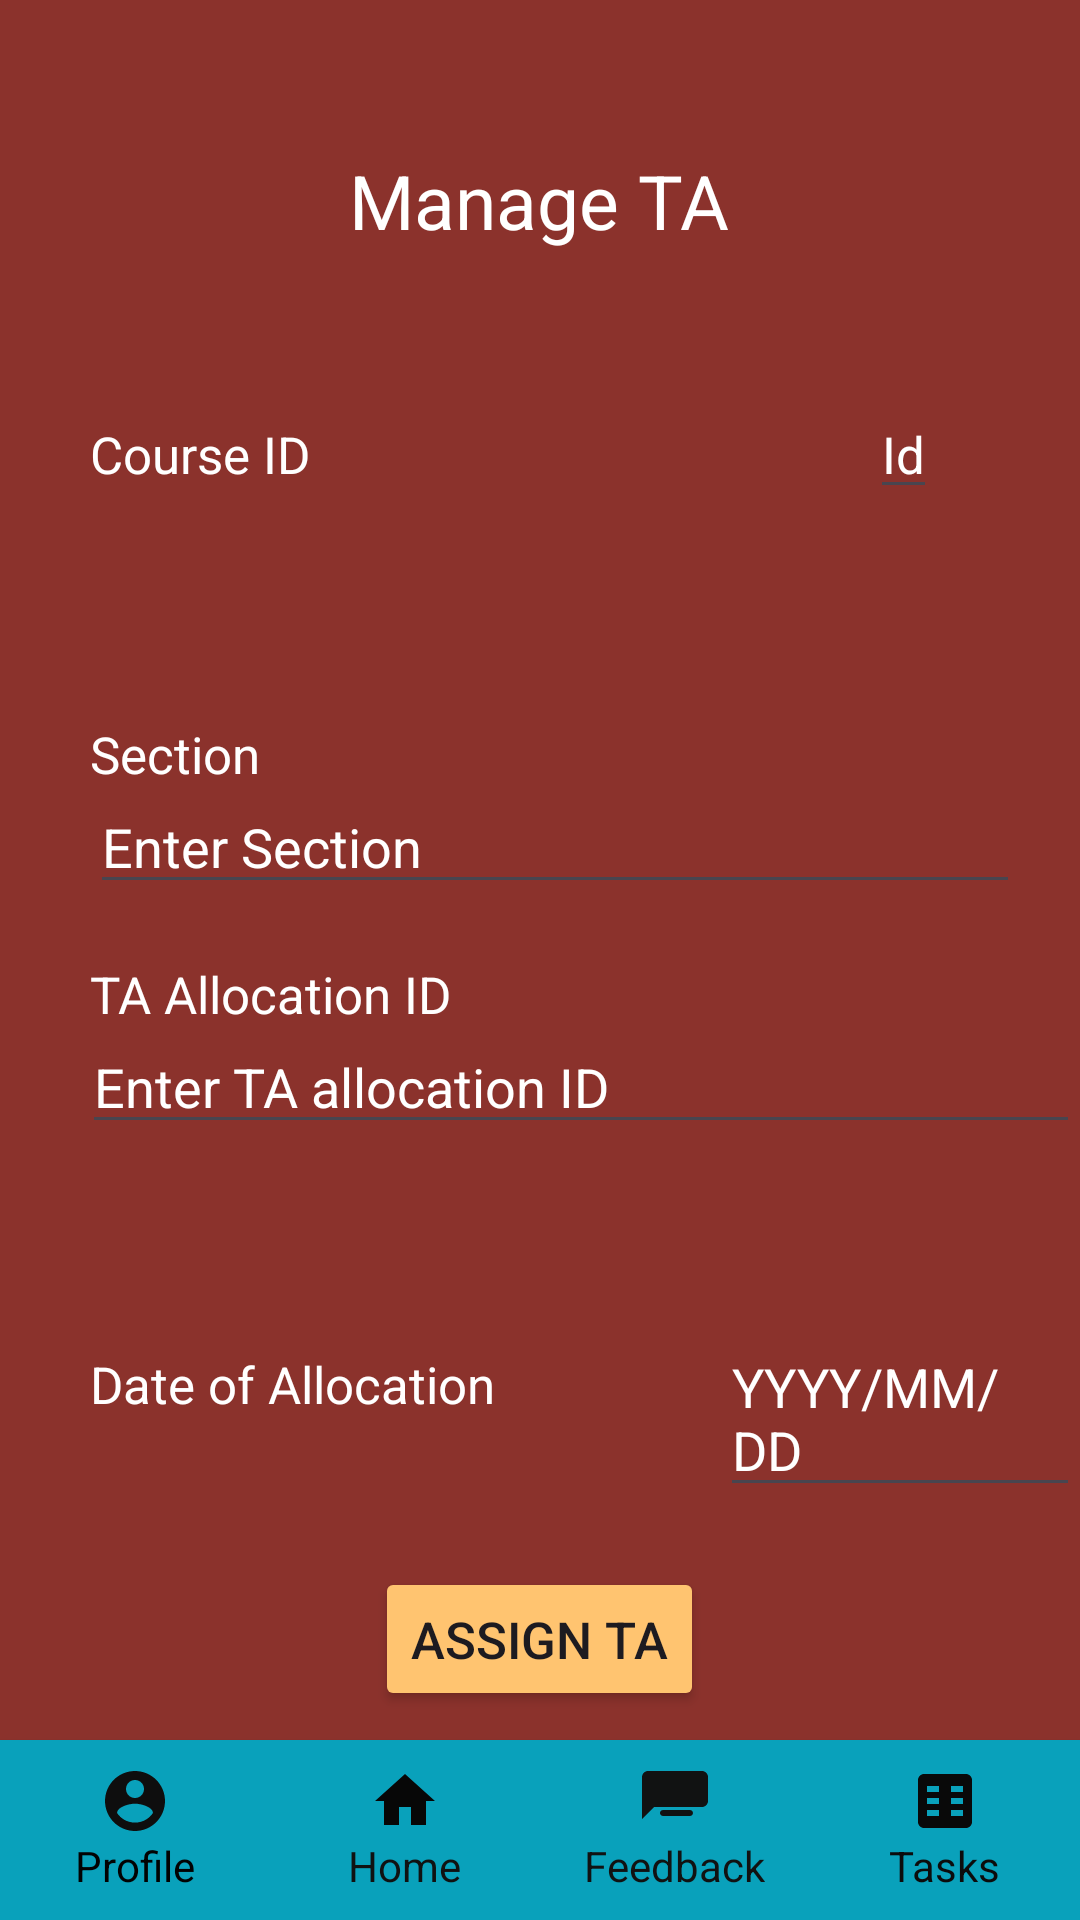

Here is an Android app screen rendered from its layout file. Give the layout XML and the strings, colors and styles it references.
<!-- AndroidManifest.xml: application theme Theme.TALDManagementSystem -->
<!-- res/layout/activity_manage_ta.xml -->
<?xml version="1.0" encoding="utf-8"?>
<RelativeLayout xmlns:android="http://schemas.android.com/apk/res/android"
    xmlns:app="http://schemas.android.com/apk/res-auto"
    xmlns:tools="http://schemas.android.com/tools"
    android:layout_width="match_parent"
    android:layout_height="match_parent"
    android:background="#8B322C"
    tools:context=".ManageTA">




    <TextView
        android:id="@+id/text1"
        android:layout_width="wrap_content"
        android:layout_height="wrap_content"
        android:text="Manage TA"
        android:textColor="@color/white"
        android:textSize="25dp"
        android:layout_centerHorizontal="true"
        android:layout_marginTop="50dp"
        />

    <TextView
        android:id="@+id/text7"
        android:layout_width="wrap_content"
        android:layout_height="wrap_content"
        android:text="Course ID"
        android:textColor="@color/white"
        android:textSize="17dp"
        android:layout_marginTop="140dp"
        android:layout_alignStart="@id/text2"
        />

    <EditText
        android:id="@+id/edit5"
        android:layout_width="wrap_content"
        android:layout_height="wrap_content"
        android:hint="Id"
        android:textColorHint="@color/white"
        android:layout_marginTop="130dp"
        android:textSize="17dp"
        android:layout_marginLeft="290dp"/>


    <TextView
        android:id="@+id/text2"
        android:layout_width="wrap_content"
        android:layout_height="wrap_content"

        android:textColor="#FFC470"
        android:textSize="17dp"
        android:layout_marginTop="150dp"
        android:layout_marginLeft="30dp"/>


    <TextView
        android:id="@+id/text3"
        android:layout_width="wrap_content"
        android:layout_height="wrap_content"
        android:text="Section"
        android:layout_marginTop="240dp"
        android:textColor="@color/white"
        android:textSize="17dp"
        android:layout_alignStart="@id/text2"
        />

    <EditText
        android:id="@+id/taskname"
        android:layout_width="match_parent"
        android:layout_height="wrap_content"
        android:layout_marginRight="20dp"
        android:hint="Enter Section"
        android:textColorHint="@color/white"
        android:layout_marginTop="260dp"
        android:layout_alignStart="@id/text3"
        />

    <TextView
        android:id="@+id/text4"
        android:layout_width="wrap_content"
        android:layout_height="wrap_content"
        android:layout_marginTop="320dp"
        android:text="TA Allocation ID"
        android:textColor="@color/white"
        android:layout_alignStart="@id/text3"
        android:textSize="17dp"
        />


    <EditText
        android:id="@+id/subjectID"
        android:layout_width="match_parent"
        android:layout_height="wrap_content"
        android:layout_alignStart="@id/text4"
        android:layout_marginStart="-3dp"
        android:layout_marginTop="340dp"
        android:layout_marginRight="20dp"
        android:hint="Enter TA allocation ID"
        android:textColorHint="@color/white" />

    <TextView
        android:id="@+id/text6"
        android:layout_width="wrap_content"
        android:layout_height="wrap_content"
        android:text="Date of Allocation"
        android:layout_alignStart="@id/text4"
        android:textColor="@color/white"
        android:textSize="17dp"
        android:layout_marginTop="450dp"/>

    <EditText
        android:id="@+id/deadline"
        android:layout_width="wrap_content"
        android:layout_height="wrap_content"
        android:hint="YYYY/MM/DD"
        android:layout_marginTop="440dp"
        android:layout_marginLeft="240dp"
        android:textColorHint="@color/white"/>


    <Button
        android:id="@+id/btn1"
        android:layout_width="wrap_content"
        android:layout_height="wrap_content"
        android:layout_below="@+id/deadline"
        android:backgroundTint="#FFC470"
        android:text="Assign TA"
        android:textSize="17dp"
        android:layout_centerHorizontal="true"
        android:layout_marginTop="20dp"
        />
    <LinearLayout
        android:id="@+id/navigation_bar"
        android:layout_width="match_parent"
        android:layout_height="60dp"
        android:background="#09A1BB"
        android:elevation="1dp"
        android:orientation="horizontal"
        android:layout_alignParentBottom="true"
        android:gravity="center_horizontal">


        <LinearLayout
            android:layout_width="match_parent"
            android:layout_height="match_parent"
            android:orientation="horizontal"
            android:weightSum="4"
            android:gravity="center">


            <LinearLayout
                android:layout_width="0dp"
                android:layout_height="wrap_content"
                android:layout_weight="1"
                android:orientation="vertical"
                android:gravity="center">

                <ImageButton
                    android:id="@+id/profilebtn"
                    android:layout_width="wrap_content"
                    android:layout_height="wrap_content"
                    android:background="@drawable/ic_profile"
                    android:backgroundTint="#0E0E0E"/>

                <TextView
                    android:layout_width="wrap_content"
                    android:layout_height="wrap_content"
                    android:text="Profile"
                    android:textColor="#020202"
                    />
            </LinearLayout>


            <LinearLayout
                android:layout_width="0dp"
                android:layout_height="wrap_content"
                android:layout_weight="1"
                android:orientation="vertical"
                android:gravity="center">

                <ImageButton
                    android:id="@+id/homebtn"
                    android:layout_width="wrap_content"
                    android:layout_height="wrap_content"
                    android:background="@drawable/ic_home"
                    android:backgroundTint="#070707"/>

                <TextView
                    android:layout_width="wrap_content"
                    android:layout_height="wrap_content"
                    android:text="Home"
                    android:textColor="#101212"
                    />
            </LinearLayout>


            <LinearLayout
                android:layout_width="0dp"
                android:layout_height="wrap_content"
                android:layout_weight="1"
                android:orientation="vertical"
                android:gravity="center">

                <ImageButton
                    android:id="@+id/feedbackbtn"
                    android:layout_width="wrap_content"
                    android:layout_height="wrap_content"
                    android:background="@drawable/ic_feedback"
                    android:backgroundTint="#111212"/>

                <TextView
                    android:layout_width="wrap_content"
                    android:layout_height="wrap_content"
                    android:text="Feedback"
                    android:textColor="#111212"
                    />
            </LinearLayout>


            <LinearLayout
                android:layout_width="0dp"
                android:layout_height="wrap_content"
                android:layout_weight="1"
                android:orientation="vertical"
                android:gravity="center">

                <ImageButton
                    android:id="@+id/taskbtn"
                    android:layout_width="wrap_content"
                    android:layout_height="wrap_content"
                    android:background="@drawable/ic_tasks"
                    android:backgroundTint="#090909"/>

                <TextView
                    android:layout_width="wrap_content"
                    android:layout_height="wrap_content"
                    android:text="Tasks"
                    android:textColor="#0C0C0C"
                    />
            </LinearLayout>

        </LinearLayout>
    </LinearLayout>

</RelativeLayout>
<!-- resources referenced by this layout -->
<resources>
  <color name="white">#FFFFFFFF</color>
  <!-- drawable ic_feedback (drawable) -->
  <vector xmlns:android="http://schemas.android.com/apk/res/android"
      android:height="24dp"
      android:width="24dp"
      android:viewportHeight="24"
      android:viewportWidth="24">
      <path
          android:fillColor="#FF000000"
          android:pathData="M21,2H3c-1.1,0 -1.99,0.9 -1.99,2L1,18l4,-4h16c1.1,0 2,-0.9 2,-2V4c0,-1.1 -0.9,-2 -2,-2zM8,9h8c0.55,0 1,-0.45 1,-1s-0.45,-1 -1,-1H8c-0.55,0 -1,0.45 -1,1s0.45,1 1,1zM14,12H8c-0.55,0 -1,0.45 -1,1s0.45,1 1,1h6c0.55,0 1,-0.45 1,-1s-0.45,-1 -1,-1zM17,15H8c-0.55,0 -1,0.45 -1,1s0.45,1 1,1h9c0.55,0 1,-0.45 1,-1s-0.45,-1 -1,-1z"/>
  </vector>
  <!-- drawable ic_home (drawable) -->
  <vector xmlns:android="http://schemas.android.com/apk/res/android"
      android:height="24dp"
      android:width="24dp"
      android:viewportHeight="24"
      android:viewportWidth="24">
      <path
          android:fillColor="#FF000000"
          android:pathData="M10,20v-6h4v6h5v-8h3L12,3 2,12h3v8z"/>
  </vector>
  <!-- drawable ic_profile (drawable) -->
  <vector xmlns:android="http://schemas.android.com/apk/res/android"
      android:width="24dp"
      android:height="24dp"
      android:viewportWidth="24"
      android:viewportHeight="24">
      <path
          android:fillColor="#FF000000"
          android:pathData="M12,2C6.48,2 2,6.48 2,12s4.48,10 10,10 10,-4.48 10,-10S17.52,2 12,2Zm0,3c1.66,0 3,1.34 3,3s-1.34,3 -3,3 -3,-1.34 -3,-3 1.34,-3 3,-3Zm0,14.2c-2.5,0 -4.71,-1.28 -6,-3.22 0.03,-2 4,-3.08 6,-3.08 1.99,0 5.97,1.08 6,3.08 -1.29,1.94 -3.5,3.22 -6,3.22Z"/>
  </vector>
  <!-- drawable ic_tasks (drawable) -->
  <vector xmlns:android="http://schemas.android.com/apk/res/android"
      android:width="24dp"
      android:height="24dp"
      android:viewportWidth="24"
      android:viewportHeight="24">
      <path
          android:fillColor="#FF000000"
          android:pathData="M19,3H5c-1.1,0 -2,0.9 -2,2v14c0,1.1 0.9,2 2,2h14c1.1,0 2,-0.9 2,-2V5c0,-1.1 -0.9,-2 -2,-2zm-9,14H6v-2h4v2zm0,-4H6v-2h4v2zm0,-4H6V7h4v2zm8,8h-4v-2h4v2zm0,-4h-4v-2h4v2zm0,-4h-4V7h4v2z"/>
  </vector>
  <style name="Theme.TALDManagementSystem" parent="Base.Theme.TALDManagementSystem" />
  <style name="Base.Theme.TALDManagementSystem" parent="Theme.Material3.DayNight.NoActionBar">
          
          
      </style>
</resources>
